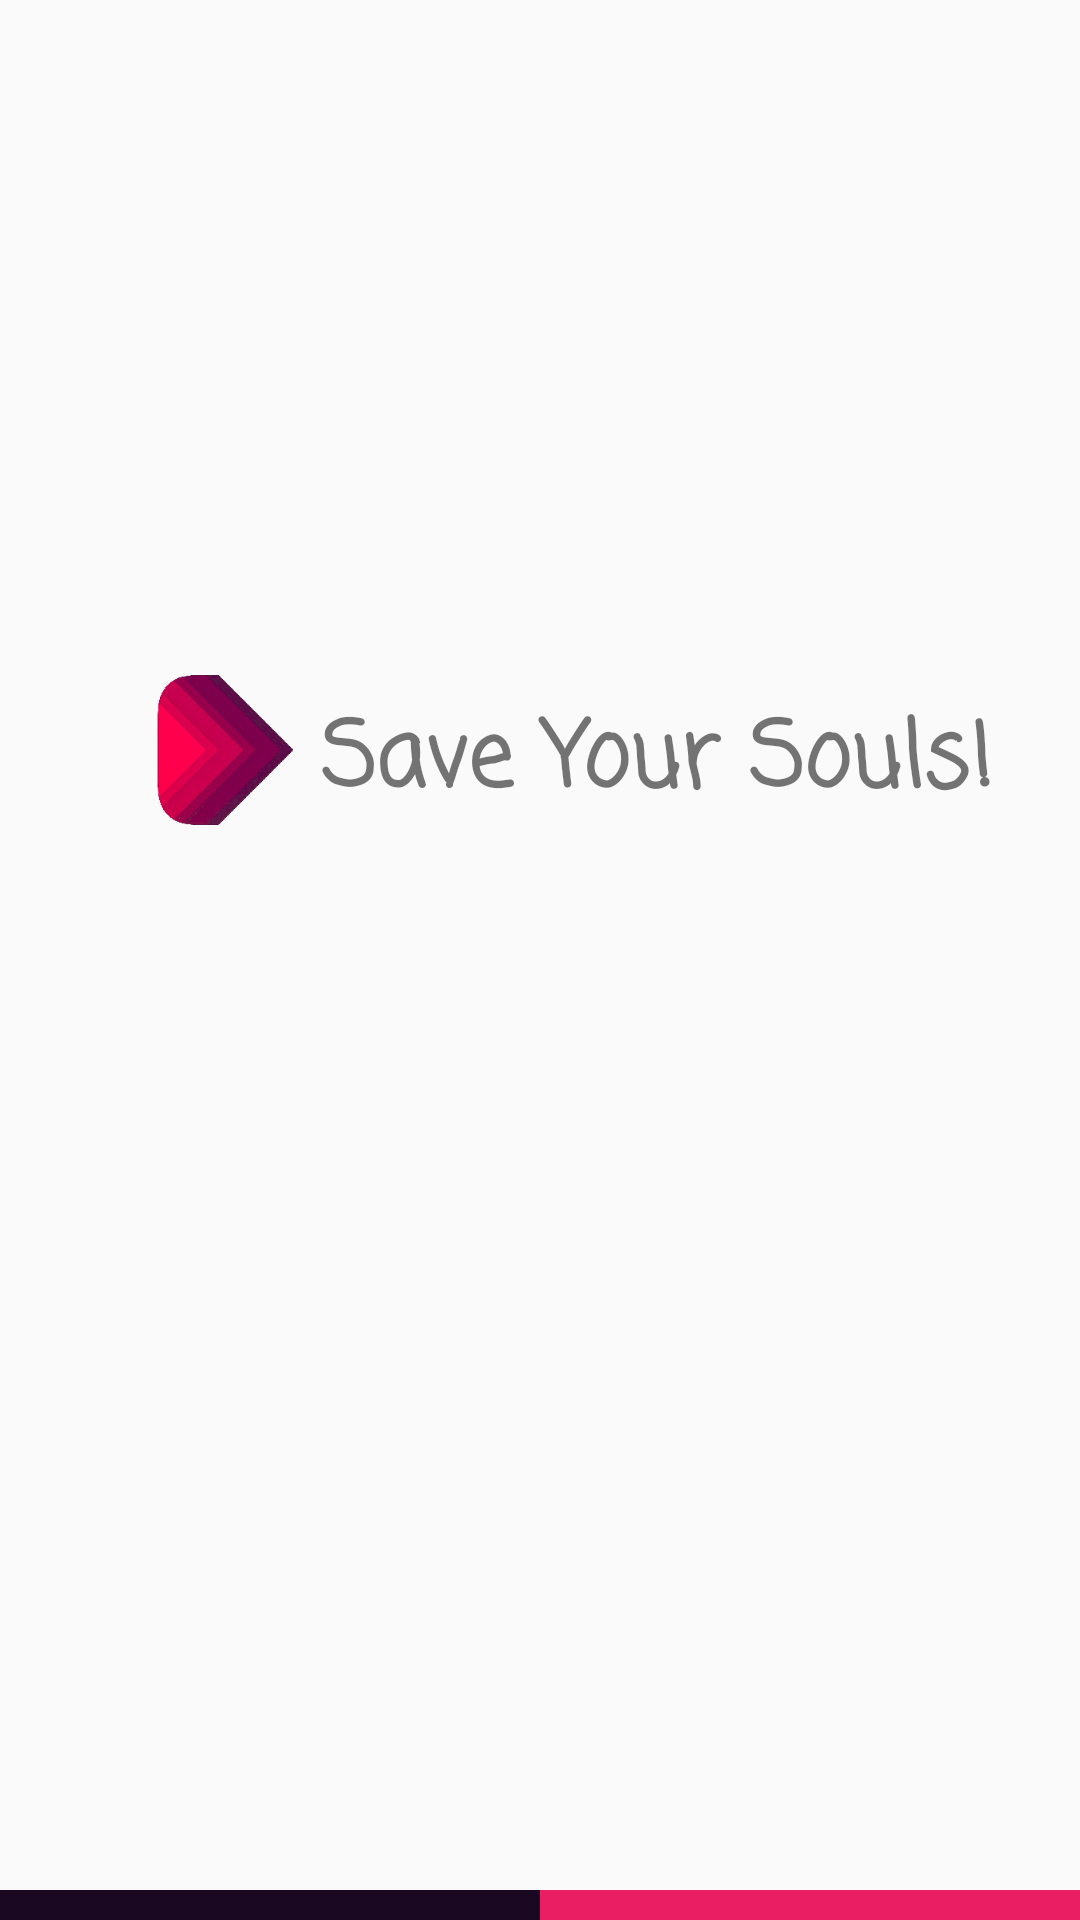

Reconstruct the res/layout file that produces this screen, plus the resources it refers to.
<!-- AndroidManifest.xml: application theme AppThemeNoBar -->
<!-- res/layout/splash.xml -->
<?xml version="1.0" encoding="utf-8"?>
<RelativeLayout xmlns:android="http://schemas.android.com/apk/res/android"
    android:orientation="vertical" android:layout_width="match_parent"
    android:layout_height="match_parent"


    >

    <LinearLayout
        android:layout_width="match_parent"
        android:layout_height="300dp"
        android:layout_marginTop="100dp"
        android:id="@+id/logo"
        >
        <ImageView
            android:layout_width="50dp"
            android:layout_height="50dp"
            android:layout_marginTop="125dp"
            android:layout_marginLeft="50dp"
            android:elevation="20dp"
            android:src="@drawable/icon"/>
        <TextView
            android:layout_width="400dp"
            android:layout_height="50dp"
            android:layout_marginTop="131dp"
            android:layout_marginLeft="7dp"
            android:text="Save Your Souls!"
            android:textStyle="bold"
            android:textSize="30dp"
            android:fontFamily="casual"/>


    </LinearLayout>
    <LinearLayout
        android:layout_width="match_parent"
        android:layout_height="10dp"
        android:layout_alignParentBottom="true"
        android:orientation="horizontal">
        <TextView
            android:layout_width="180dp"
            android:layout_height="match_parent"
            android:background="@color/colorPrimary"/>
        <TextView
            android:layout_width="200dp"
            android:layout_height="match_parent"
            android:background="#E91E63"/>


    </LinearLayout>

</RelativeLayout>
<!-- resources referenced by this layout -->
<resources>
  <color name="colorPrimary">#1A0721</color>
  <!-- drawable icon: png bitmap (drawable, 23508 bytes) -->
  <style name="AppThemeNoBar" parent="Theme.AppCompat.Light.DarkActionBar">
          
          <item name="windowNoTitle">true</item>
          <item name="windowActionBar">true</item>
          <item name="colorPrimary">@color/colorPrimary</item>
          <item name="colorPrimaryDark">@color/colorPrimaryDark</item>
          <item name="colorAccent">@color/colorAccent</item>
      </style>
  <color name="colorPrimaryDark">#110812</color>
  <color name="colorAccent">#90CAF9</color>
</resources>
